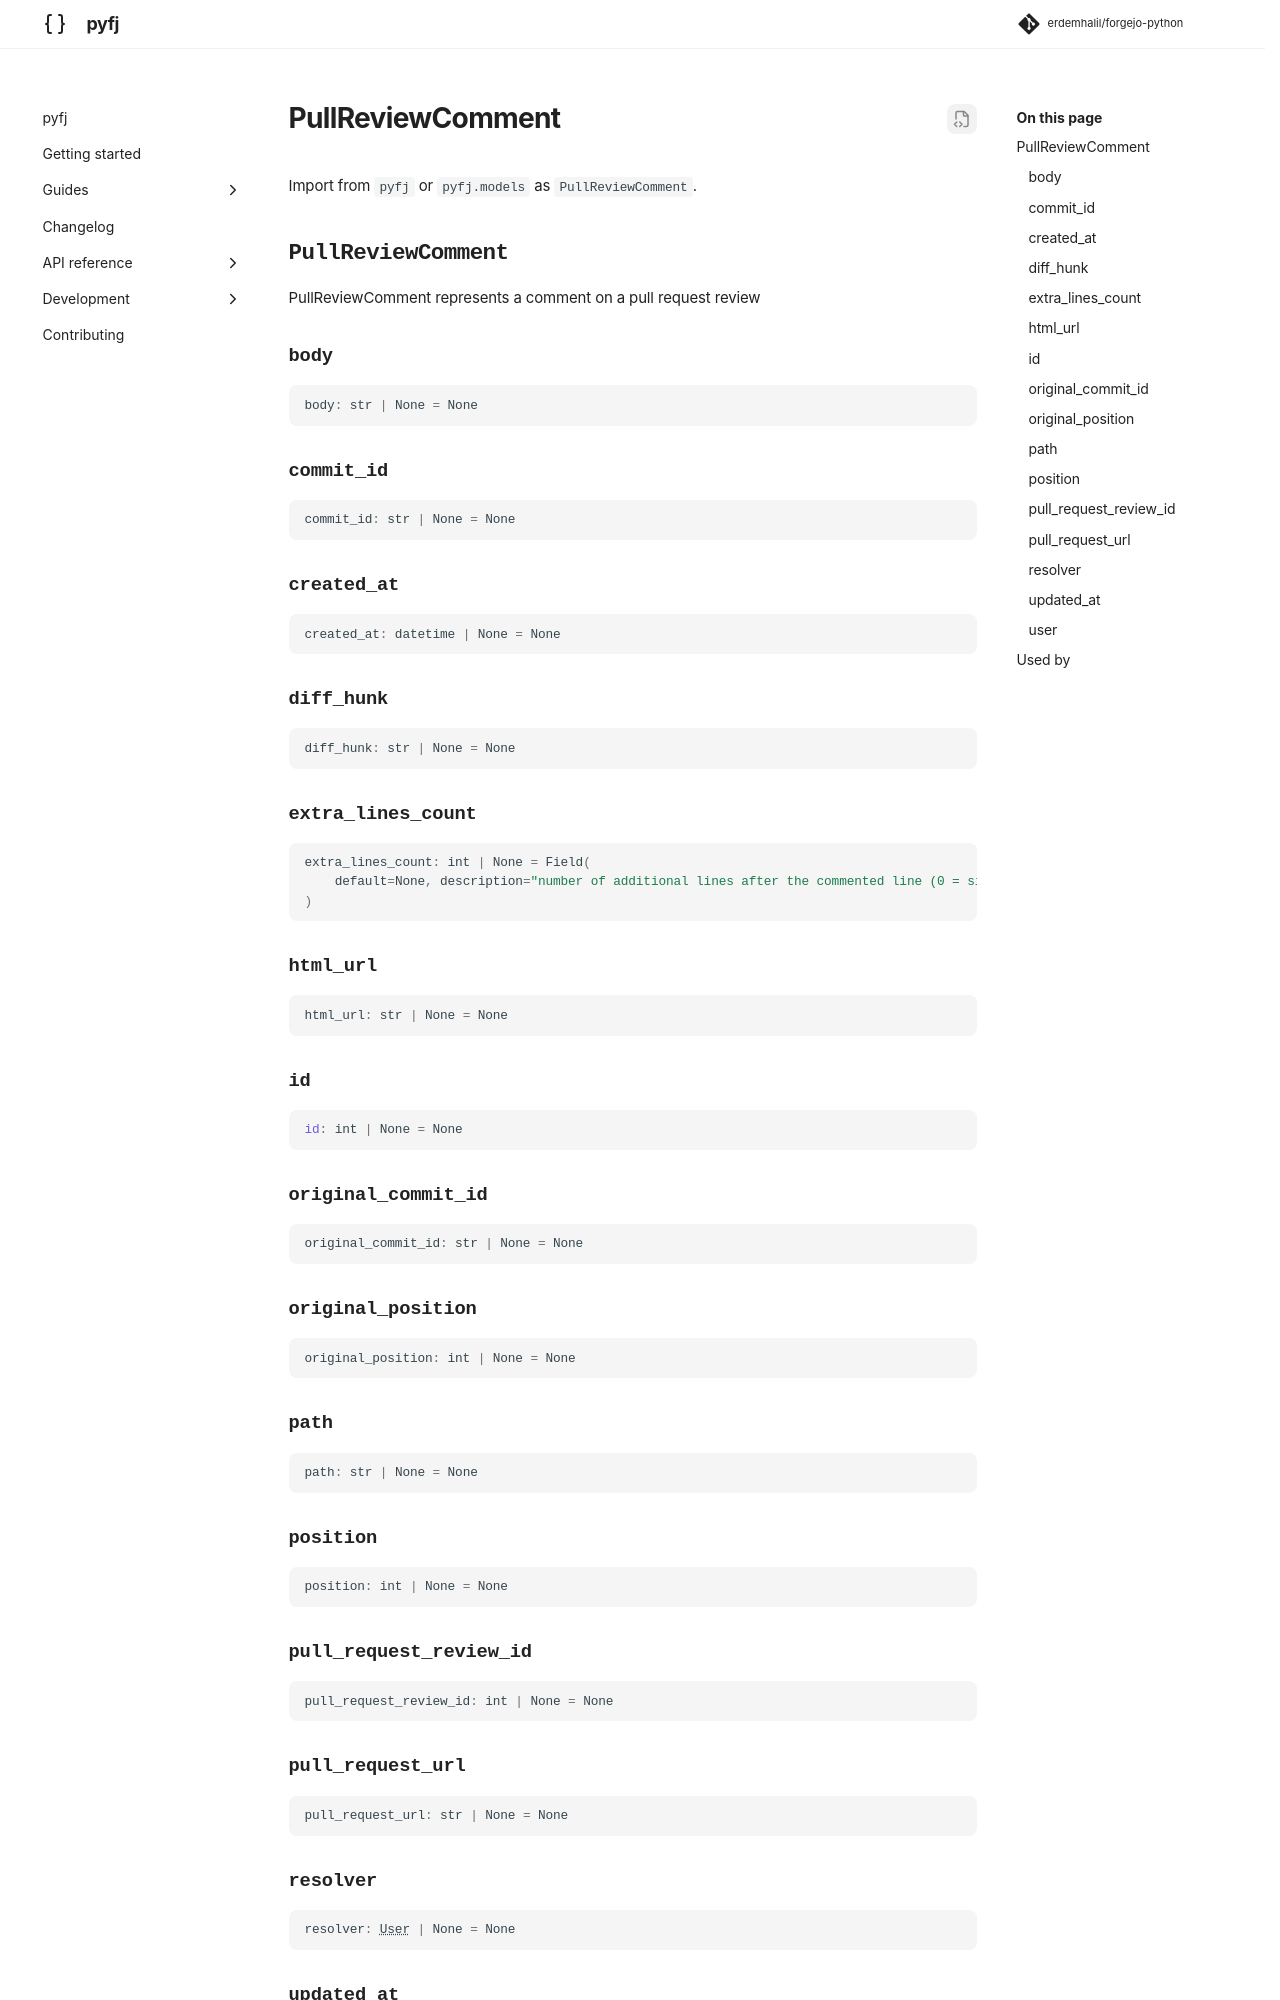

repository: erdemhalil/forgejo-python · page: dev/reference/models/pull_review_comment/index.html · generator: mkdocs

---
title: "PullReviewComment"
description: "PullReviewComment represents a comment on a pull request review"
---

# PullReviewComment

Import from `pyfj` or `pyfj.models` as `PullReviewComment`.

::: pyfj._generated.models.pull_review_comment.PullReviewComment
